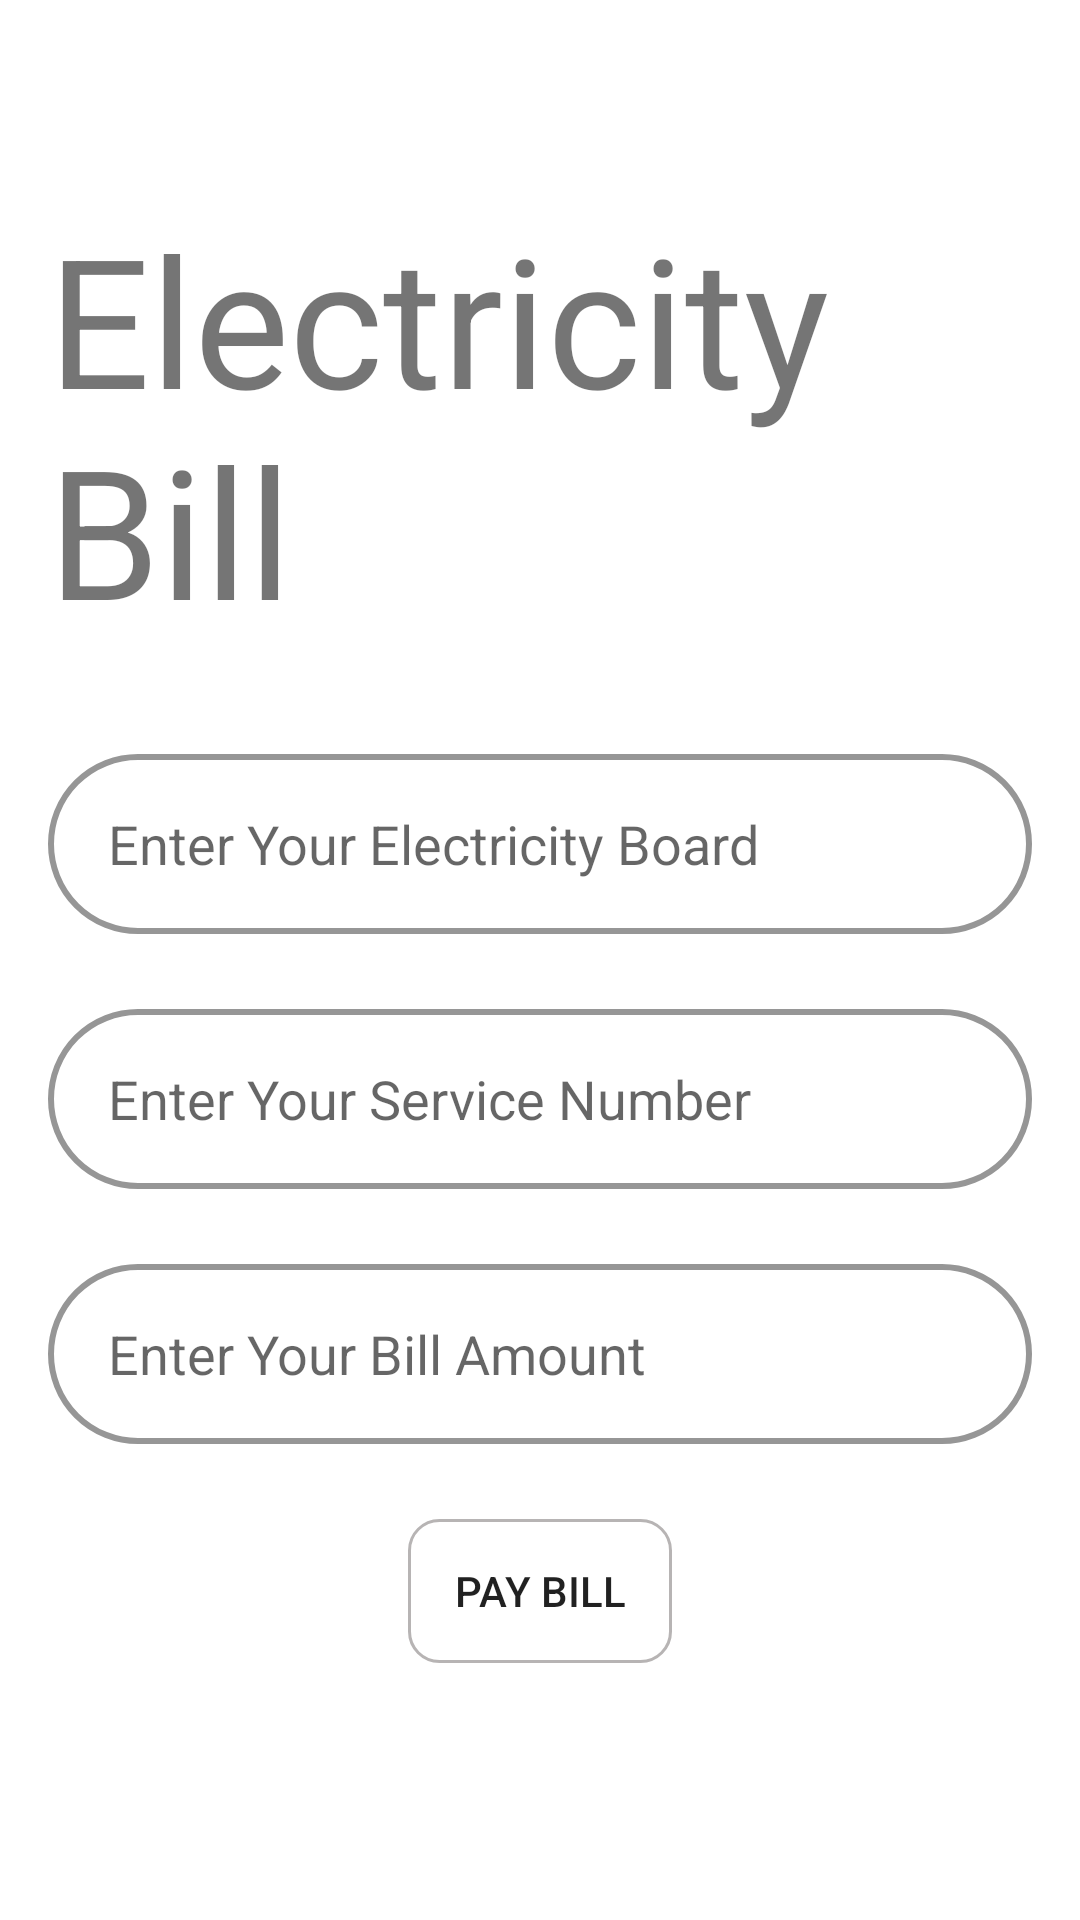

Reconstruct the res/layout file that produces this screen, plus the resources it refers to.
<!-- AndroidManifest.xml: application theme Theme.Project1 -->
<!-- res/layout/activity_electricity.xml -->
<?xml version="1.0" encoding="utf-8"?>
<RelativeLayout xmlns:android="http://schemas.android.com/apk/res/android"
    xmlns:app="http://schemas.android.com/apk/res-auto"
    xmlns:tools="http://schemas.android.com/tools"
    android:layout_width="match_parent"
    android:layout_height="match_parent"
    android:padding="16dp"
    tools:context=".electricity">


    <TextView
        android:id="@+id/titleTv"
        android:layout_width="wrap_content"
        android:layout_height="wrap_content"
        android:layout_alignParentTop="true"
        android:layout_centerHorizontal="true"
        android:layout_marginTop="50dp"
        android:text="Electricity Bill"
        android:textSize="60dp" />

    <EditText
        android:id="@+id/serviceBoard"
        android:layout_width="match_parent"
        android:layout_height="60dp"
        android:layout_below="@+id/titleTv"
        android:layout_marginTop="35dp"
        android:background="@drawable/input_bg"
        android:hint="Enter Your Electricity Board"
        android:inputType="textPersonName"
        android:padding="15dp"
        android:paddingStart="20dp"
        android:textSize="18sp" />

    <EditText
        android:id="@+id/serviceNumber"
        android:layout_width="match_parent"
        android:layout_height="60dp"
        android:layout_below="@+id/serviceBoard"
        android:layout_alignStart="@+id/serviceBoard"
        android:layout_alignEnd="@+id/serviceBoard"
        android:layout_marginStart="0dp"
        android:layout_marginTop="25dp"
        android:layout_marginEnd="0dp"
        android:background="@drawable/input_bg"
        android:hint="Enter Your Service Number"
        android:inputType="textPersonName"
        android:padding="15dp"
        android:paddingStart="20dp"
        android:textSize="18sp" />

    <EditText
        android:id="@+id/BillAmount"
        android:layout_width="match_parent"
        android:layout_height="60dp"
        android:layout_below="@+id/serviceNumber"
        android:layout_alignStart="@+id/serviceBoard"
        android:layout_alignEnd="@+id/serviceBoard"
        android:layout_marginStart="0dp"
        android:layout_marginTop="25dp"
        android:layout_marginEnd="0dp"
        android:background="@drawable/input_bg"
        android:hint="Enter Your Bill Amount"
        android:inputType="number"
        android:padding="15dp"
        android:paddingStart="20dp"
        android:textSize="18sp" />

    <Button
        android:id="@+id/electricPayment"
        android:layout_width="wrap_content"
        android:layout_height="wrap_content"
        android:layout_below="@+id/BillAmount"
        android:layout_centerHorizontal="true"
        android:layout_marginTop="25dp"
        android:background="@drawable/floating_button_btn"
        android:text="pay bill" />
</RelativeLayout>
<!-- resources referenced by this layout -->
<resources>
  <!-- drawable floating_button_btn (drawable) -->
  <?xml version="1.0" encoding="utf-8"?>
  <shape xmlns:android="http://schemas.android.com/apk/res/android">
      <stroke android:color="#B7B4B4" android:width="1dp"/>
      <corners android:radius="10dp"/>
  
  </shape>
  <!-- drawable input_bg (drawable) -->
  <?xml version="1.0" encoding="utf-8"?>
  <shape xmlns:android="http://schemas.android.com/apk/res/android">
  <stroke android:color="#969696" android:width="2dp"/>
      <corners android:radius="70dp"/>
  
  </shape>
  <style name="Theme.Project1" parent="Theme.MaterialComponents.DayNight.DarkActionBar">
          
          <item name="colorPrimary">@color/black</item>
          <item name="colorPrimaryVariant">@color/purple_700</item>
          <item name="colorOnPrimary">@color/white</item>
          
          <item name="colorSecondary">#A2A2A2</item>
          <item name="colorSecondaryVariant">@color/teal_200</item>
          <item name="colorOnSecondary">@color/black</item>
          
          <item name="android:statusBarColor" tools:targetApi="l">#A09D9D</item>
          
      </style>
  <color name="black">#FF000000</color>
  <color name="purple_700">#FF3700B3</color>
  <color name="white">#FFFFFFFF</color>
  <color name="teal_200">#FF03DAC5</color>
</resources>
